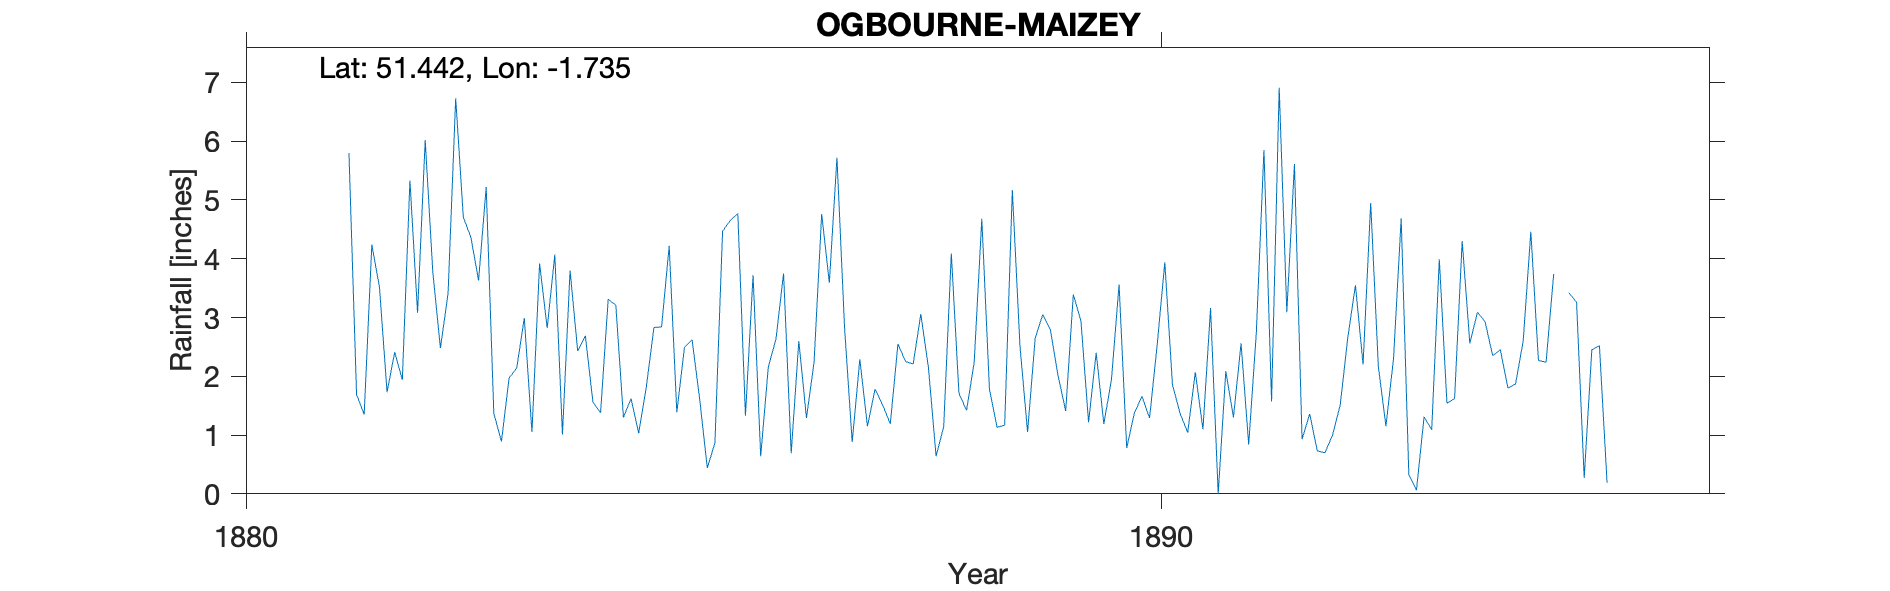

The file beside this chart, header and first rows:
OGBOURNE-MAIZEY, , , , , , , , , , , , , , , , , , , , 
Grid ref, SU185715, Long, -1.735, Lat, 51.44, Elevation, 430, ft, , , , , , , , , , , , 
Station no, RR7106, , , , , , , , , , , , , , , , , , , 
, 1880, 1881, 1882, 1883, 1884, 1885, 1886, 1887, 1888, 1889, 1890, 1891, 1892, 1893, 1894, 1895, 1896, 1897, 1898, 1899
January, , , 1.73, 3.63, 3.8, 2.84, 3.72, 2.83, 0.64, 1.05, 3.56, 3.16, 0.93, 2.31, 2.93, 3.26, , , , 
February, , , 2.41, 5.22, 2.43, 4.22, 0.64, 0.88, 1.14, 2.65, 0.78, 0, 1.36, 4.69, 2.35, 0.27, , , , 
March, , , 1.94, 1.37, 2.69, 1.39, 2.16, 2.29, 4.09, 3.05, 1.37, 2.09, 0.73, 0.33, 2.45, 2.45, , , , 
April, , , 5.33, 0.89, 1.56, 2.49, 2.63, 1.15, 1.71, 2.79, 1.66, 1.3, 0.7, 0.06, 1.8, 2.52, , , , 
May, , , 3.08, 1.97, 1.38, 2.62, 3.75, 1.78, 1.42, 2.01, 1.29, 2.56, 1, 1.31, 1.87, 0.19, , , , 
June, , , 6.02, 2.14, 3.31, 1.61, 0.69, 1.51, 2.24, 1.41, 2.54, 0.84, 1.51, 1.09, 2.6, , , , , 
July, , , 3.77, 2.99, 3.21, 0.44, 2.6, 1.19, 4.68, 3.39, 3.94, 2.74, 2.66, 3.99, 4.46, , , , , 
August, , 5.8, 2.48, 1.05, 1.3, 0.87, 1.29, 2.55, 1.78, 2.94, 1.86, 5.85, 3.55, 1.54, 2.27, , , , , 
September, , 1.69, 3.41, 3.92, 1.62, 4.47, 2.24, 2.25, 1.13, 1.22, 1.37, 1.57, 2.2, 1.62, 2.24, , , , , 
October, , 1.35, 6.73, 2.82, 1.03, 4.65, 4.76, 2.21, 1.17, 2.4, 1.04, 6.91, 4.95, 4.3, 3.74, , , , , 
November, , 4.24, 4.71, 4.07, 1.82, 4.77, 3.59, 3.06, 5.17, 1.19, 2.07, 3.09, 2.17, 2.56, , , , , , 
December, , 3.52, 4.36, 1.01, 2.83, 1.33, 5.72, 2.15, 2.52, 1.94, 1.1, 5.61, 1.15, 3.09, 3.42, , , , , 
Total, , , 45.97, 31.08, 26.98, 31.7, 33.79, 23.85, 27.69, 26.04, 22.58, 35.72, 22.91, 26.89, , , , , , 
Elevation estimated from OS map, , , , , , , , , , , , , , , , , , , , 
